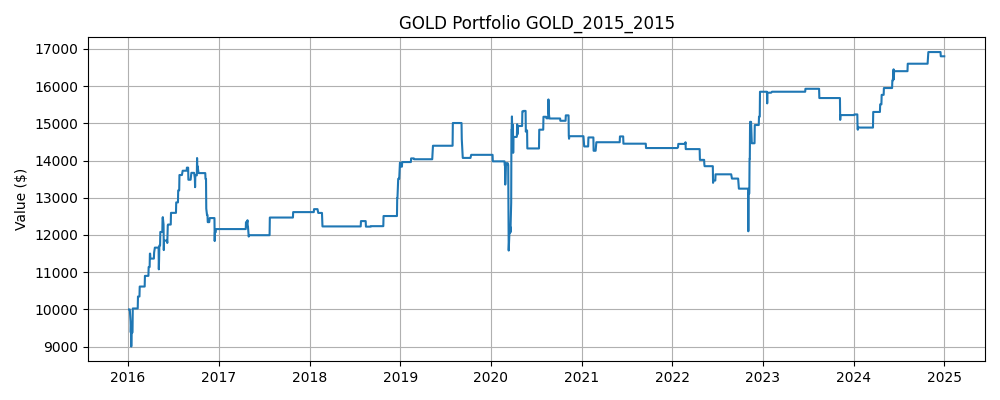

Values plotted in this chart, from the file beside it:
Date, Close, High, Low, Open, Volume, SMA_5, SMA_10, Zscore_10, Return_1, Volatility_5, Label, Predicted, Position, Return, Strategy Return, Portfolio Value
2016-01-04, 6.574, 6.675, 6.446, 6.523, 16529200, 6.382, 6.384, 1.225, 0.05014, 0.03459, 0, 0, 0.0, , , 
2016-01-05, 6.489, 6.642, 6.438, 6.616, 10416400, 6.402, 6.42, 0.5335, -0.0129, 0.02968, 1, 0, 0.0, -0.0129, -0.0, 10000
2016-01-06, 6.735, 6.837, 6.633, 6.642, 27686600, 6.462, 6.46, 1.737, 0.03791, 0.03357, 1, 0, 0.0, 0.03791, 0.0, 10000
2016-01-07, 7.422, 7.49, 6.972, 6.981, 38298500, 6.696, 6.569, 2.538, 0.102, 0.04515, 0, 0, 0.0, 0.102, 0.0, 10000
2016-01-08, 7.142, 7.371, 7.032, 7.193, 23231100, 6.872, 6.633, 1.339, -0.03771, 0.0549, 0, 1, 0.0, -0.03771, -0.0, 10000
2016-01-11, 6.913, 7.227, 6.743, 7.176, 23091600, 6.94, 6.661, 0.6457, -0.03207, 0.05875, 0, 1, 1.0, -0.03207, -0.03207, 9679
2016-01-12, 6.701, 6.828, 6.54, 6.82, 21541400, 6.982, 6.692, 0.02243, -0.03067, 0.06108, 1, 1, 1.0, -0.03067, -0.03067, 9382
2016-01-13, 6.82, 6.998, 6.616, 6.633, 20811200, 6.999, 6.731, 0.2415, 0.01772, 0.05924, 0, 1, 1.0, 0.01772, 0.01772, 9549
2016-01-14, 6.429, 6.854, 6.311, 6.701, 24017100, 6.801, 6.748, -0.9201, -0.05721, 0.02767, 1, 1, 1.0, -0.05721, -0.05721, 9002
2016-01-15, 6.701, 6.82, 6.591, 6.777, 33732400, 6.713, 6.792, -0.3025, 0.04222, 0.04068, 0, 0, 1.0, 0.04222, 0.04222, 9382
2016-01-19, 6.438, 6.769, 6.268, 6.752, 30794000, 6.618, 6.779, -1.077, -0.03924, 0.04168, 1, 1, 0.0, -0.03924, -0.0, 9382
2016-01-20, 6.879, 6.998, 6.591, 6.616, 29243000, 6.653, 6.818, 0.2033, 0.06851, 0.05338, 1, 0, 1.0, 0.06851, 0.06851, 10025
2016-01-21, 7.066, 7.083, 6.633, 6.718, 23635200, 6.703, 6.851, 0.696, 0.02713, 0.05404, 1, 0, 0.0, 0.02713, 0.0, 10025
2016-01-22, 7.278, 7.329, 6.862, 6.871, 23255200, 6.872, 6.837, 1.571, 0.03001, 0.03982, 1, 0, 0.0, 0.03001, 0.0, 10025
2016-01-25, 7.863, 7.922, 7.371, 7.413, 36763000, 7.105, 6.909, 2.251, 0.08042, 0.04683, 1, 0, 0.0, 0.08042, 0.0, 10025
2016-01-26, 8.083, 8.117, 7.88, 7.982, 28802200, 7.434, 7.026, 1.876, 0.02805, 0.0256, 1, 0, 0.0, 0.02805, 0.0, 10025
2016-01-27, 8.346, 8.38, 7.829, 7.88, 29434100, 7.727, 7.19, 1.687, 0.03253, 0.0229, 0, 0, 0.0, 0.03253, 0.0, 10025
2016-01-28, 8.194, 8.431, 7.888, 8.083, 24911200, 7.953, 7.328, 1.173, -0.01829, 0.03494, 1, 0, 0.0, -0.01829, -0.0, 10025
2016-01-29, 8.406, 8.44, 8.058, 8.058, 17992800, 8.178, 7.525, 1.196, 0.02588, 0.035, 1, 0, 0.0, 0.02588, 0.0, 10025
2016-02-01, 8.542, 8.737, 8.38, 8.508, 16790300, 8.314, 7.709, 1.129, 0.01615, 0.02054, 0, 0, 0.0, 0.01615, 0.0, 10025
2016-02-02, 8.363, 8.525, 8.185, 8.397, 12446400, 8.37, 7.902, 0.7587, -0.02085, 0.02504, 1, 0, 0.0, -0.02085, -0.0, 10025
2016-02-03, 9.101, 9.161, 8.448, 8.465, 23070200, 8.521, 8.124, 1.632, 0.08824, 0.04423, 1, 0, 0.0, 0.08824, 0.0, 10025
2016-02-04, 9.483, 9.704, 9.195, 9.254, 33191400, 8.779, 8.366, 1.826, 0.04194, 0.03978, 1, 0, 0.0, 0.04194, 0.0, 10025
2016-02-05, 9.873, 9.873, 9, 9.178, 23223800, 9.072, 8.625, 1.925, 0.04114, 0.03994, 1, 0, 0.0, 0.04114, 0.0, 10025
2016-02-08, 10.1, 10.58, 10, 10.12, 39140300, 9.385, 8.849, 1.701, 0.0232, 0.0393, 0, 0, 0.0, 0.0232, 0.0, 10025
2016-02-09, 9.517, 10.32, 9.483, 10.22, 32384900, 9.615, 8.993, 0.7386, -0.05793, 0.05339, 1, 1, 0.0, -0.05793, -0.0, 10025
2016-02-10, 9.822, 9.839, 8.966, 9.262, 27524600, 9.76, 9.14, 0.9554, 0.03209, 0.04208, 1, 0, 1.0, 0.03209, 0.03209, 10347
2016-02-11, 10.15, 10.74, 10.1, 10.7, 33803700, 9.894, 9.336, 1.177, 0.03368, 0.04096, 1, 0, 0.0, 0.03368, 0.0, 10347
2016-02-12, 10.39, 10.45, 9.856, 9.916, 18949000, 9.997, 9.535, 1.255, 0.02339, 0.03877, 0, 0, 0.0, 0.02339, 0.0, 10347
2016-02-16, 9.831, 10.21, 9.746, 9.805, 24508800, 9.943, 9.664, 0.2839, -0.05388, 0.04708, 1, 1, 0.0, -0.05388, -0.0, 10347
2016-02-17, 10.09, 10.18, 9.754, 9.95, 22669300, 10.06, 9.836, 0.6539, 0.02588, 0.0372, 1, 0, 1.0, 0.02588, 0.02588, 10615
2016-02-18, 10.71, 10.75, 9.907, 9.975, 32225300, 10.23, 9.997, 1.899, 0.06224, 0.04319, 0, 0, 0.0, 0.06224, 0.0, 10615
2016-02-19, 10.65, 10.98, 10.52, 10.57, 23409000, 10.33, 10.11, 1.415, -0.005542, 0.04325, 1, 0, 0.0, -0.005542, -0.0, 10615
2016-02-22, 10.87, 11.14, 10.28, 10.31, 24530800, 10.43, 10.21, 1.506, 0.0207, 0.04306, 1, 0, 0.0, 0.0207, 0.0, 10615
2016-02-23, 11.48, 11.51, 10.94, 10.98, 34525200, 10.76, 10.35, 1.917, 0.05616, 0.02772, 0, 0, 0.0, 0.05616, 0.0, 10615
2016-02-24, 11.43, 12.26, 11.16, 11.81, 40165000, 11.03, 10.54, 1.482, -0.004431, 0.03229, 1, 0, 0.0, -0.004431, -0.0, 10615
2016-02-25, 11.54, 11.78, 11.34, 11.34, 21647900, 11.2, 10.72, 1.332, 0.008915, 0.02531, 0, 0, 0.0, 0.008915, 0.0, 10615
2016-02-26, 11.49, 11.55, 11.07, 11.07, 18683000, 11.36, 10.85, 1.029, -0.003682, 0.02494, 1, 0, 0.0, -0.003682, -0.0, 10615
2016-02-29, 11.8, 11.89, 11.55, 11.59, 17055200, 11.55, 10.99, 1.211, 0.02661, 0.02539, 0, 0, 0.0, 0.02661, 0.0, 10615
2016-03-01, 11.27, 11.91, 11.13, 11.89, 21344000, 11.51, 11.13, 0.2597, -0.04464, 0.02624, 1, 0, 0.0, -0.04464, -0.0, 10615
2016-03-02, 11.54, 11.55, 11.24, 11.3, 14811300, 11.53, 11.28, 0.6519, 0.02336, 0.0288, 1, 0, 0.0, 0.02336, 0.0, 10615
2016-03-03, 11.82, 11.97, 11.53, 11.53, 20359000, 11.58, 11.39, 1.15, 0.0243, 0.03048, 0, 0, 0.0, 0.0243, 0.0, 10615
2016-03-04, 11.65, 12.57, 11.56, 11.94, 31811200, 11.62, 11.49, 0.6068, -0.01366, 0.03151, 1, 0, 0.0, -0.01366, -0.0, 10615
2016-03-07, 11.77, 12.46, 11.56, 11.87, 31945100, 11.61, 11.58, 1.092, 0.0102, 0.02924, 0, 0, 0.0, 0.0102, 0.0, 10615
2016-03-08, 11.32, 12.16, 11.16, 12.01, 25470200, 11.62, 11.56, -1.242, -0.03824, 0.02684, 1, 1, 0.0, -0.03824, -0.0, 10615
2016-03-09, 11.63, 11.71, 10.74, 10.95, 38507200, 11.64, 11.58, 0.2429, 0.02701, 0.02763, 1, 0, 1.0, 0.02701, 0.02701, 10901
2016-03-10, 12.04, 12.2, 11.77, 11.87, 23621900, 11.68, 11.63, 1.713, 0.03506, 0.03012, 0, 0, 0.0, 0.03506, 0.0, 10901
2016-03-11, 11.85, 12.18, 11.78, 11.98, 15392900, 11.72, 11.67, 0.7572, -0.01553, 0.0304, 0, 0, 0.0, -0.01553, -0.0, 10901
2016-03-14, 11.61, 12.13, 11.6, 11.95, 18801100, 11.69, 11.65, -0.1627, -0.02007, 0.03177, 1, 0, 0.0, -0.02007, -0.0, 10901
2016-03-15, 12.05, 12.1, 11.58, 11.71, 26885600, 11.84, 11.73, 1.446, 0.03804, 0.02836, 1, 0, 0.0, 0.03804, 0.0, 10901
2016-03-16, 12.9, 12.93, 11.67, 11.86, 30391900, 12.09, 11.86, 2.448, 0.06977, 0.03836, 0, 0, 0.0, 0.06977, 0.0, 10901
2016-03-17, 12.56, 13.18, 12.53, 12.95, 31421100, 12.19, 11.94, 1.304, -0.02635, 0.04252, 0, 0, 0.0, -0.02635, -0.0, 10901
2016-03-18, 12.52, 12.76, 12.36, 12.46, 23750500, 12.33, 12.03, 1.004, -0.002706, 0.04102, 0, 0, 0.0, -0.002706, -0.0, 10901
2016-03-21, 12.48, 12.67, 12.35, 12.43, 15666400, 12.5, 12.1, 0.7594, -0.003392, 0.03838, 0, 0, 0.0, -0.003392, -0.0, 10901
2016-03-22, 12.32, 12.8, 12.25, 12.73, 16881300, 12.55, 12.2, 0.2861, -0.01293, 0.03751, 0, 0, 0.0, -0.01293, -0.0, 10901
2016-03-23, 11.27, 11.83, 11.24, 11.83, 31735300, 12.23, 12.16, -1.809, -0.08483, 0.03422, 1, 1, 0.0, -0.08483, -0.0, 10901
2016-03-24, 11.52, 11.61, 11.25, 11.37, 13018800, 12.02, 12.11, -1.11, 0.02185, 0.04036, 1, 0, 1.0, 0.02185, 0.02185, 11140
2016-03-28, 11.56, 11.63, 11.33, 11.52, 9792300, 11.83, 12.08, -0.935, 0.003687, 0.04099, 1, 1, 0.0, 0.003687, 0.0, 11140
2016-03-29, 11.94, 12.02, 11.5, 11.65, 18278900, 11.72, 12.11, -0.3305, 0.03233, 0.04632, 0, 0, 1.0, 0.03233, 0.03233, 11500
2016-03-30, 11.67, 11.93, 11.47, 11.84, 15902000, 11.59, 12.07, -0.7289, -0.02206, 0.04674, 0, 1, 0.0, -0.02206, -0.0, 11500
... 2,204 more rows
